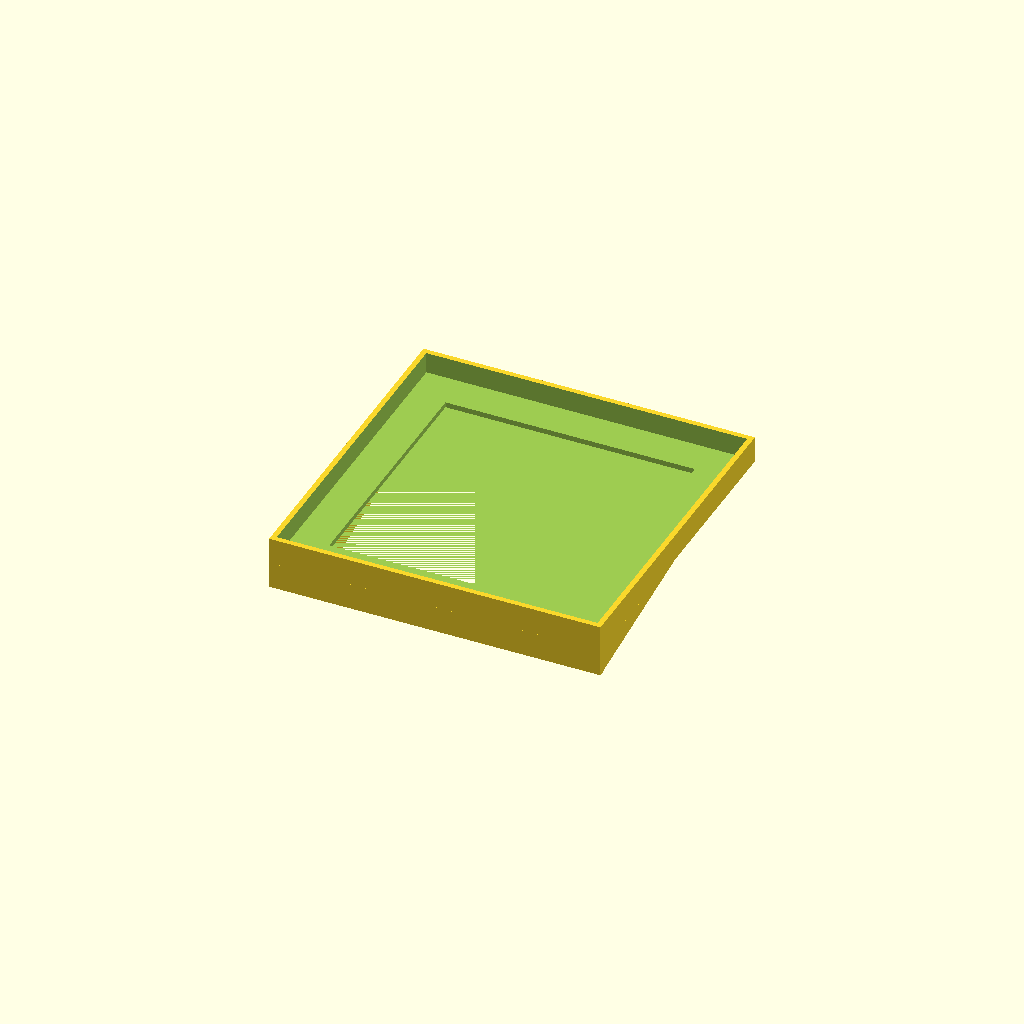
Cell 1 — every parameter at its default value.
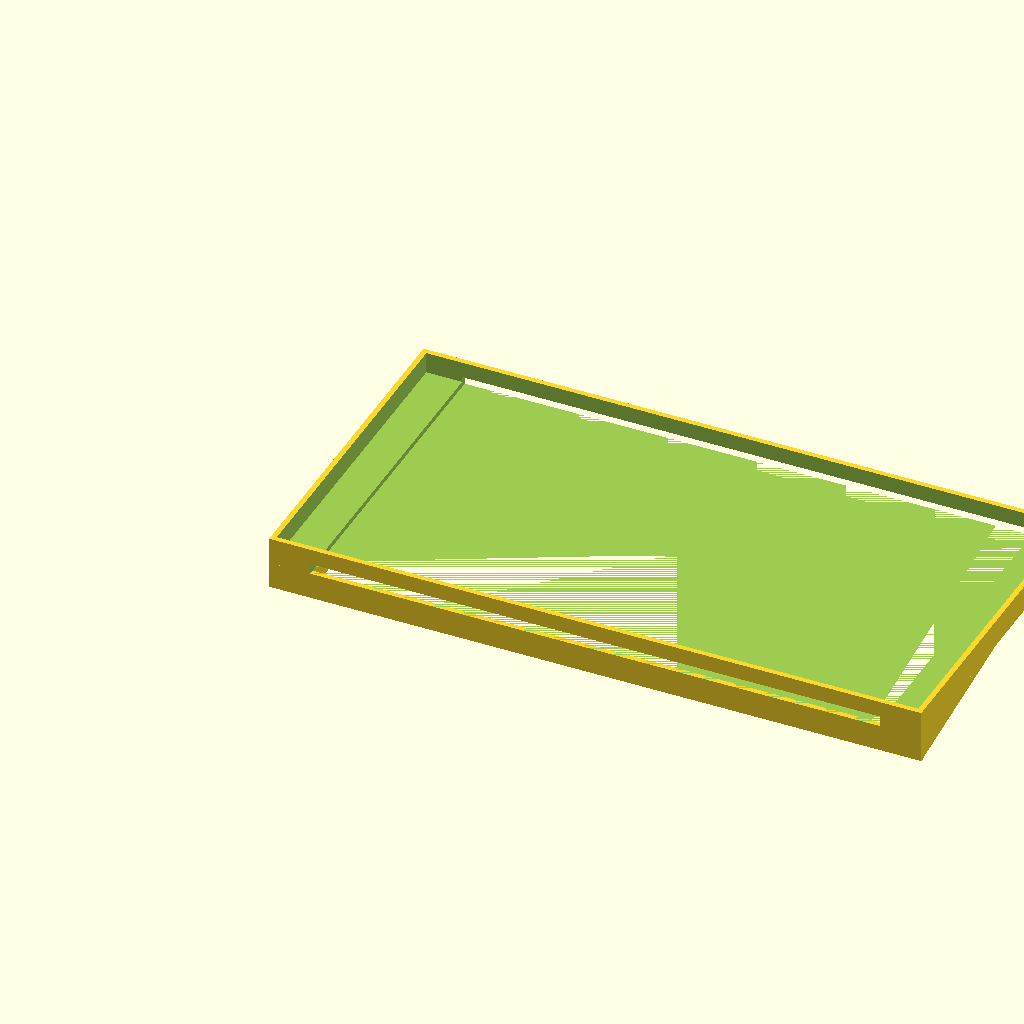
Cell 2: the same model with breite = 242.
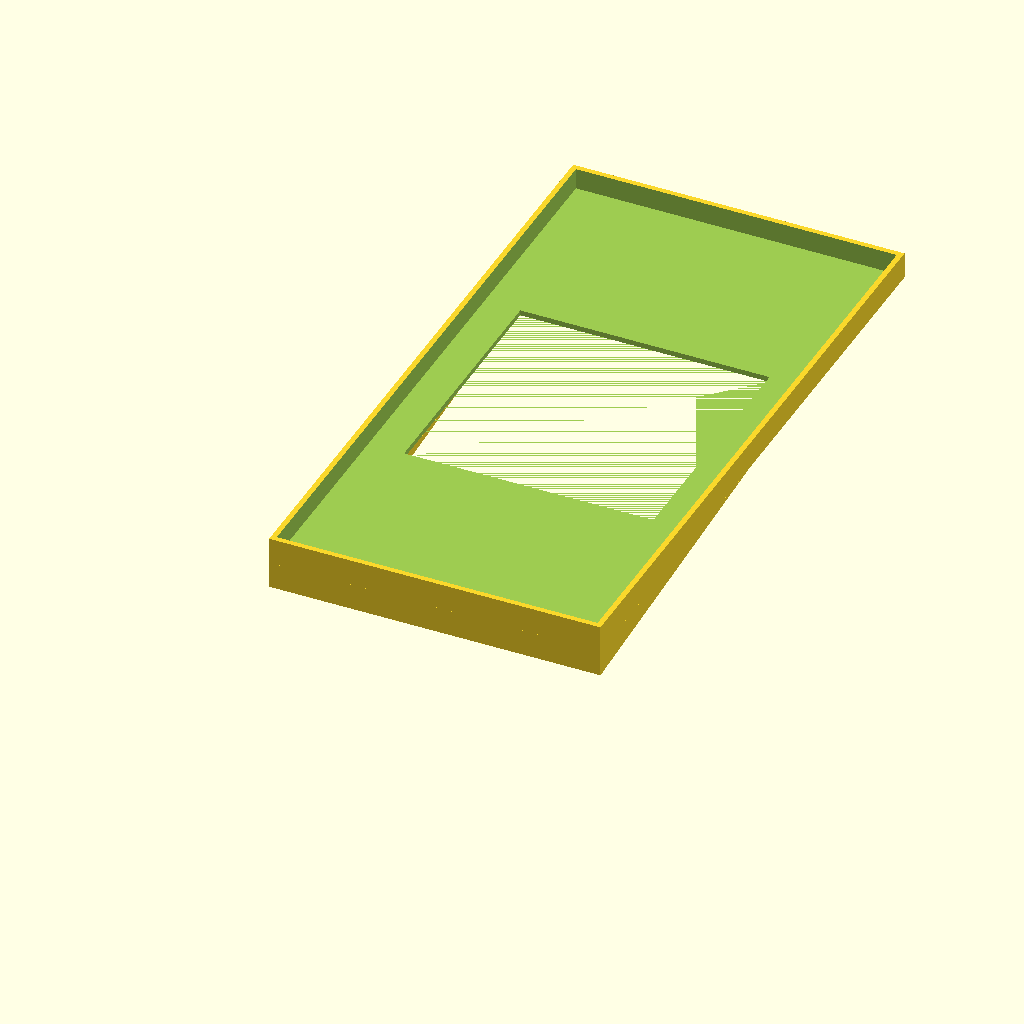
Cell 3: the same model with laenge = 242.
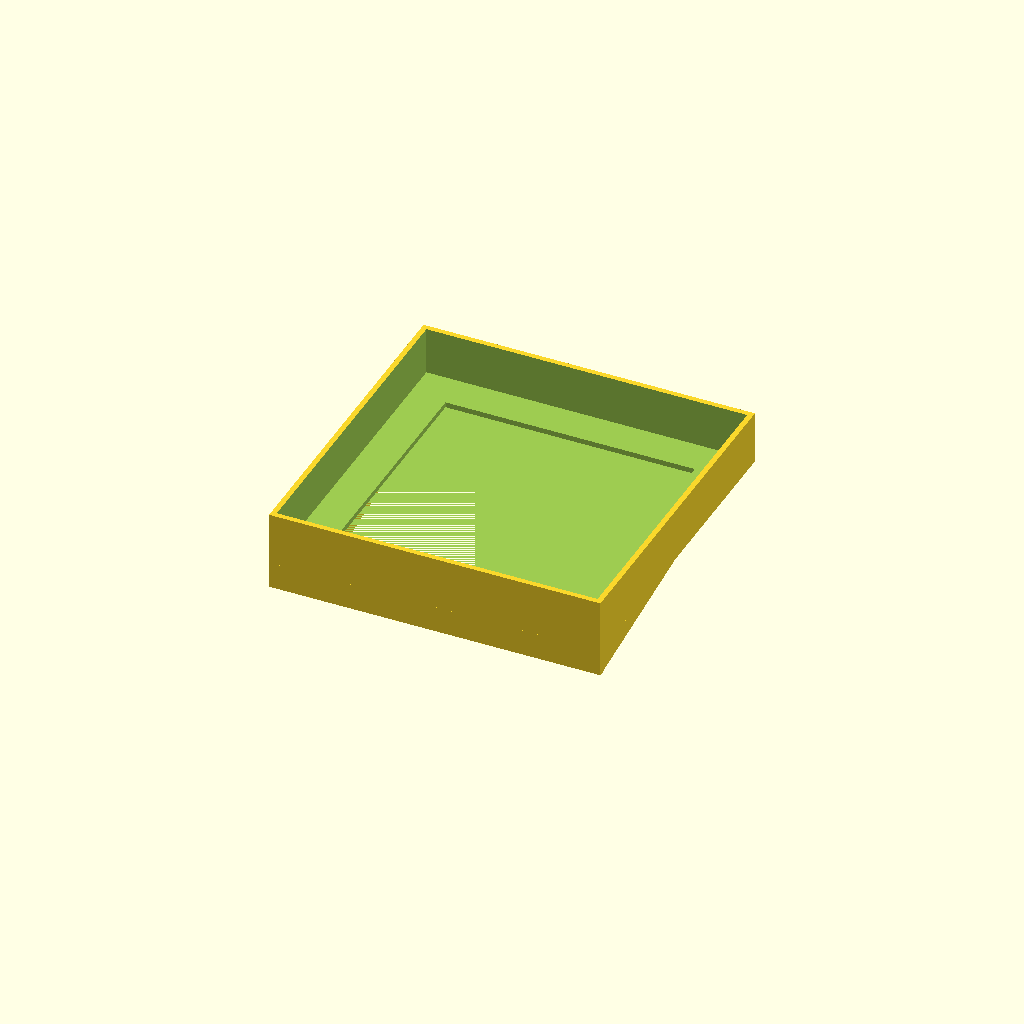
Cell 4: hoehe = 20 (everything else at default).
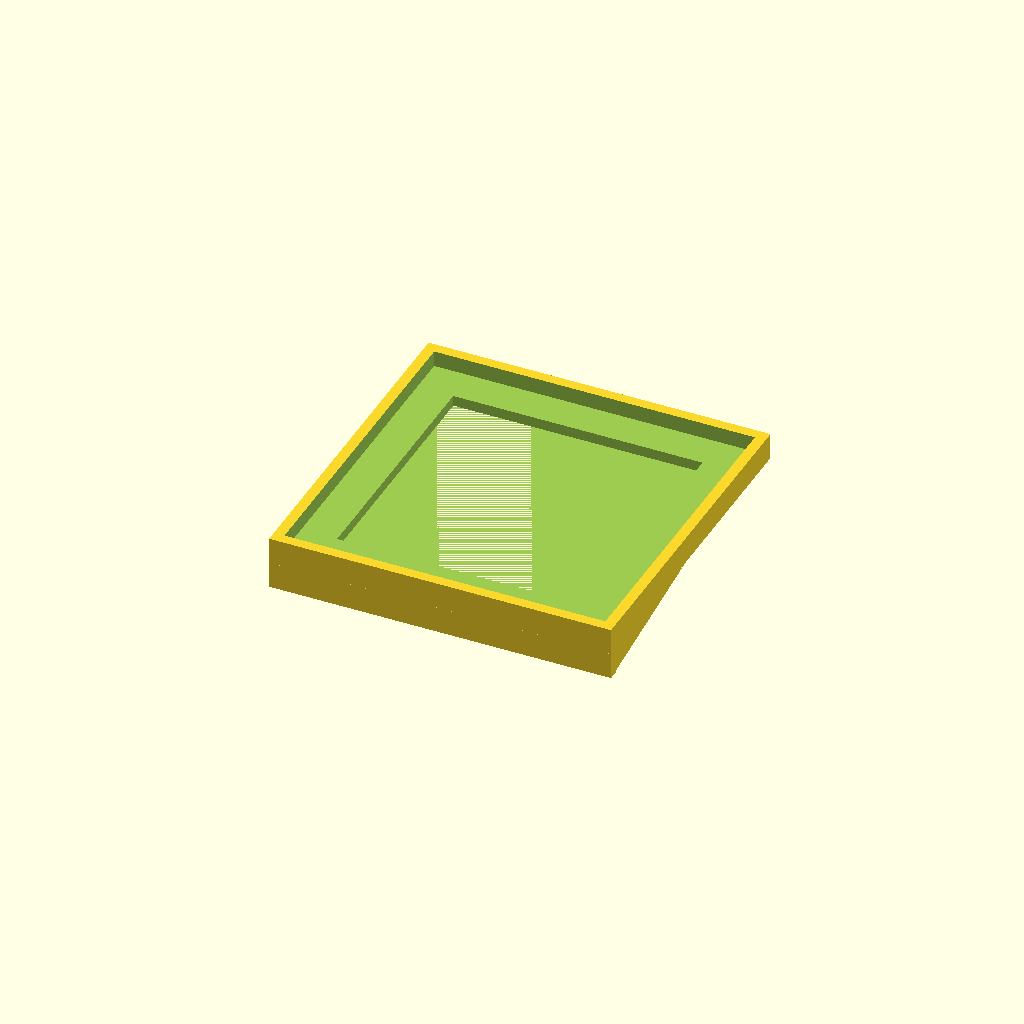
Cell 5: wandstaerke = 8 (everything else at default).
All cells are drawn from one camera (rotation 55°, 0°, 25°, orthographic, colour scheme Cornfield), so only the parameter changes between them.
OpenSCAD source file inputs/thingiverse/files/thing-3209752/files/DolceGustoHalter.scad:
$fn=400;

breite=121;
laenge=121;
hoehe=10;
wandstaerke=4;

// Halterung für Kapselpackung
//
difference()
{
    cube([breite + wandstaerke, laenge + wandstaerke, hoehe]);
    
    translate([wandstaerke/2, wandstaerke/2, wandstaerke/2])
    cube([breite, laenge, hoehe]);
    
    translate([breite/2-(breite-27)/2 +wandstaerke/2,laenge/2-(breite-27)/2 + wandstaerke/2,0])
    cube([breite-27, breite-27, wandstaerke]);
}

// Kleberand
//
translate([0,0,-10])
cube([breite+wandstaerke, wandstaerke/2, 10]);

// Verstärkung unten
//
/*
translate([9,0,0])
difference(){
   
    translate([0,0,0])
    rotate([90, 0, 90])
    cylinder(12,11 + wandstaerke,11 + wandstaerke);

    translate([0,-15,-20])
    cube([breite-20+0.5, 15, 40]);

    translate([0,wandstaerke/2, wandstaerke/2])
    cube([breite-20+0.5,20,20]);

    translate([0,0,+hoehe])
    cube([breite-20+0.5, wandstaerke/2, hoehe*2]);
}

translate([104,0,0])
difference(){
   
    translate([0,0,0])
    rotate([90, 0, 90])
    cylinder(12,11+wandstaerke,11+wandstaerke);

    translate([0,-15,-20])
    cube([breite-20+0.5, 15, 40]);

    translate([0,wandstaerke/2, wandstaerke/2])
    cube([breite-20+0.5,20,20]);

    translate([0,0,+hoehe])
    cube([breite-20+0.5, wandstaerke/2, hoehe*2]);
}
*/

translate([0,0,0])
rotate([90,0,90])
linear_extrude(15.5)
polygon(points=[[0,0],[laenge/2,0],[0,-10.0]]);

translate([breite-15.5+wandstaerke,0,0])
rotate([90,0,90])
linear_extrude(15.5)
polygon(points=[[0,0],[laenge/2,0],[0,-10.0]]);
Parameter table extracted from the source (name, type, default, range or options):
breite: number, default 121
laenge: number, default 121
hoehe: number, default 10
wandstaerke: number, default 4
